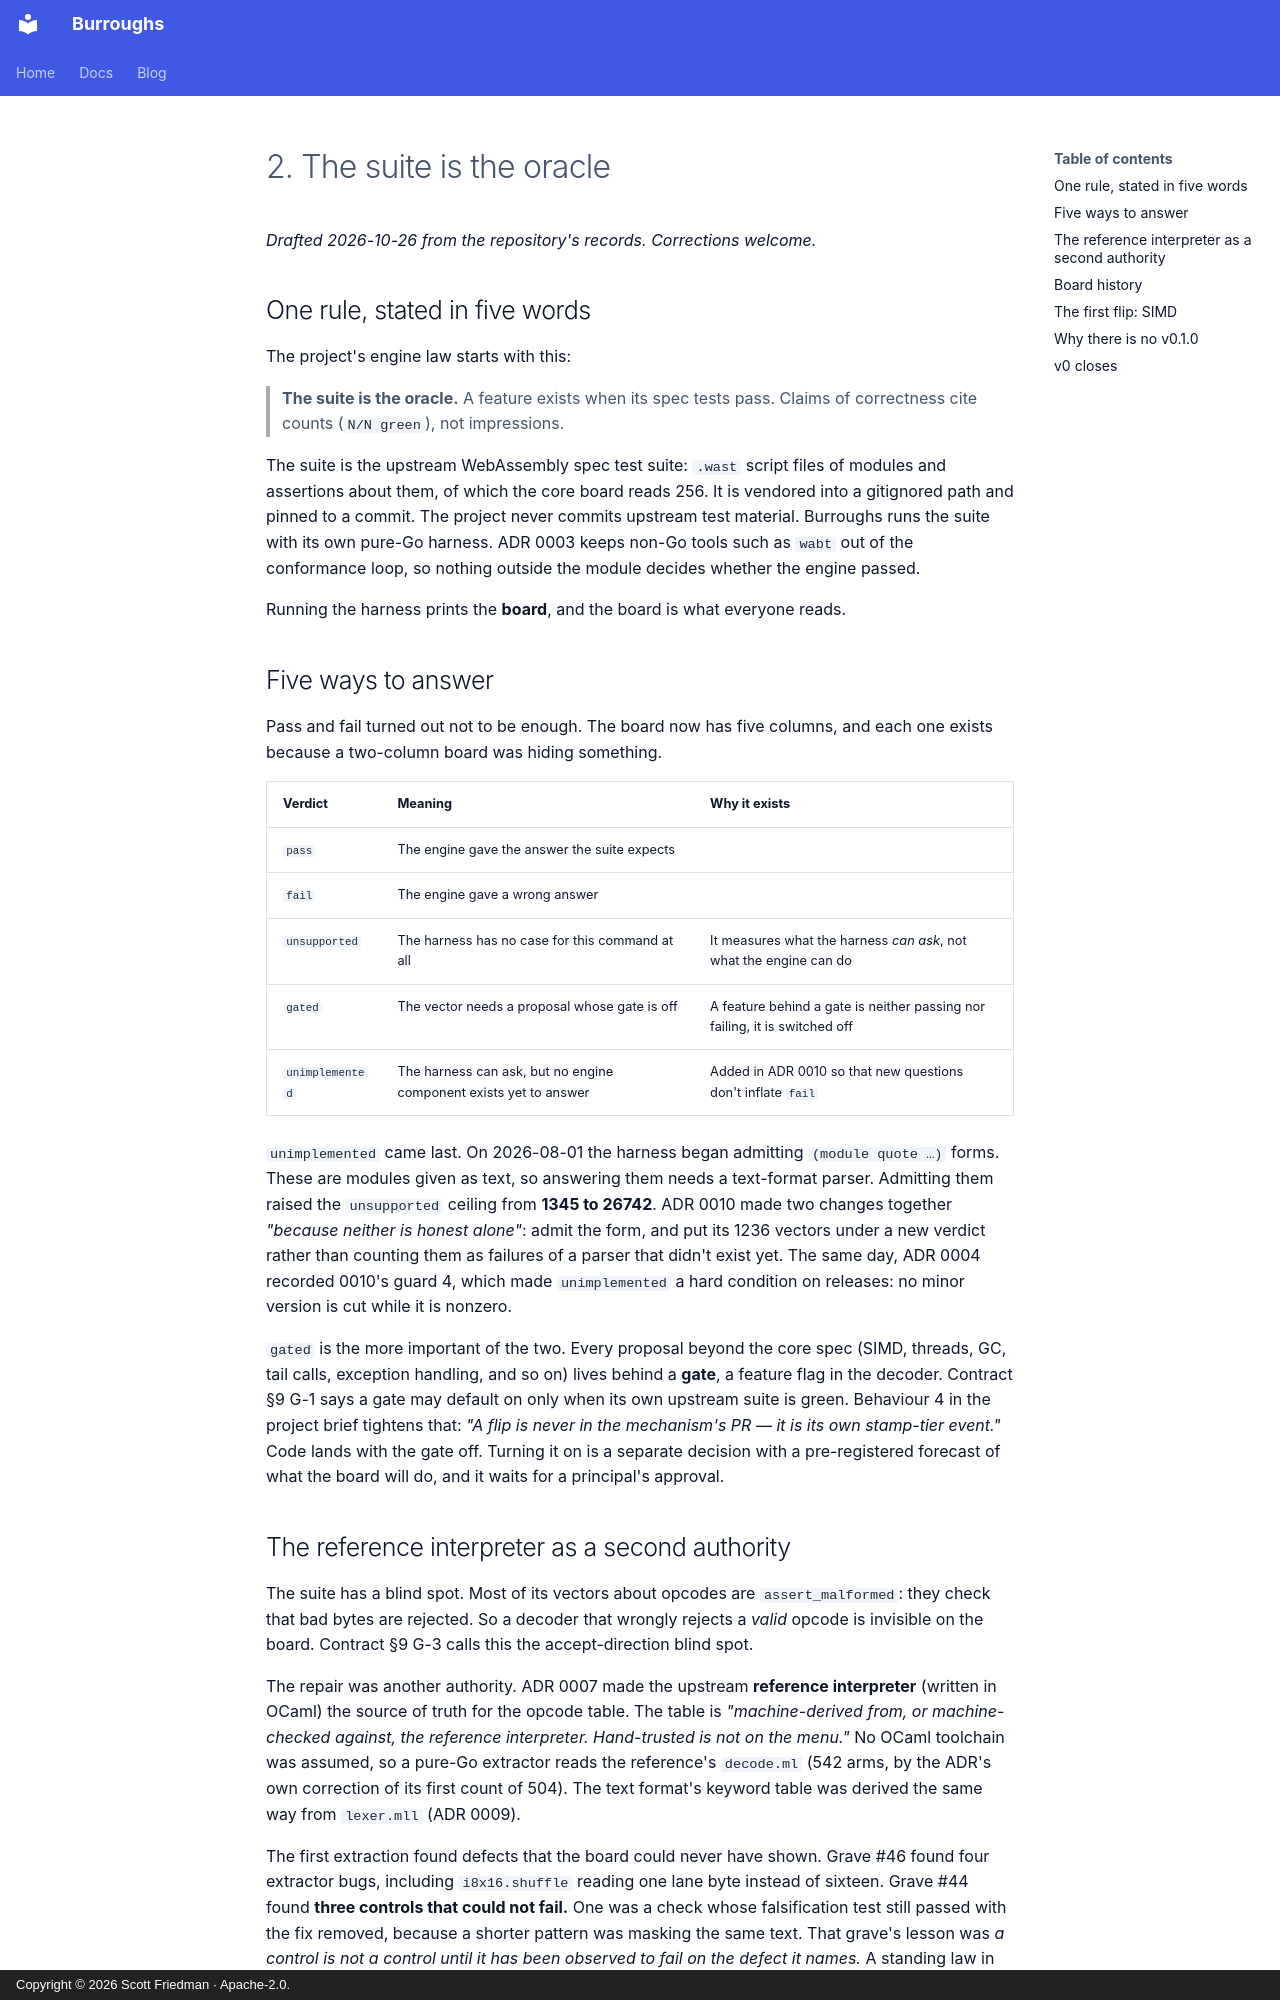

repository: scttfrdmn/burroughs.run · page: blog/posts/02-the-suite-is-the-oracle/index.html · generator: mkdocs · copyright: Copyright © 2026 Scott Friedman · Apache-2.0.

---
date: 2026-08-28
slug: the-suite-is-the-oracle
categories: [Building Burroughs]
written: 2026-10-26
---

# 2. The suite is the oracle

*Drafted 2026-10-26 from the repository's records. Corrections welcome.*

## One rule, stated in five words

The project's engine law starts with this:

<!-- more -->

> **The suite is the oracle.** A feature exists when its spec tests pass. Claims of correctness cite counts (`N/N green`), not impressions.

The suite is the upstream WebAssembly spec test suite: `.wast` script files of modules and assertions about them, of which the core board reads 256. It is vendored into a gitignored path and pinned to a commit. The project never commits upstream test material. Burroughs runs the suite with its own pure-Go harness. ADR 0003 keeps non-Go tools such as `wabt` out of the conformance loop, so nothing outside the module decides whether the engine passed.

Running the harness prints the **board**, and the board is what everyone reads.

## Five ways to answer

Pass and fail turned out not to be enough. The board now has five columns, and each one exists because a two-column board was hiding something.

| Verdict | Meaning | Why it exists |
|---|---|---|
| `pass` | The engine gave the answer the suite expects | |
| `fail` | The engine gave a wrong answer | |
| `unsupported` | The harness has no case for this command at all | It measures what the harness *can ask*, not what the engine can do |
| `gated` | The vector needs a proposal whose gate is off | A feature behind a gate is neither passing nor failing, it is switched off |
| `unimplemented` | The harness can ask, but no engine component exists yet to answer | Added in ADR 0010 so that new questions don't inflate `fail` |

`unimplemented` came last. On 2026-08-01 the harness began admitting `(module quote …)` forms. These are modules given as text, so answering them needs a text-format parser. Admitting them raised the `unsupported` ceiling from **1345 to 26742**. ADR 0010 made two changes together *"because neither is honest alone"*: admit the form, and put its 1236 vectors under a new verdict rather than counting them as failures of a parser that didn't exist yet. The same day, ADR 0004 recorded 0010's guard 4, which made `unimplemented` a hard condition on releases: no minor version is cut while it is nonzero.

`gated` is the more important of the two. Every proposal beyond the core spec (SIMD, threads, GC, tail calls, exception handling, and so on) lives behind a **gate**, a feature flag in the decoder. Contract §9 G-1 says a gate may default on only when its own upstream suite is green. Behaviour 4 in the project brief tightens that: *"A flip is never in the mechanism's PR — it is its own stamp-tier event."* Code lands with the gate off. Turning it on is a separate decision with a pre-registered forecast of what the board will do, and it waits for a principal's approval.
